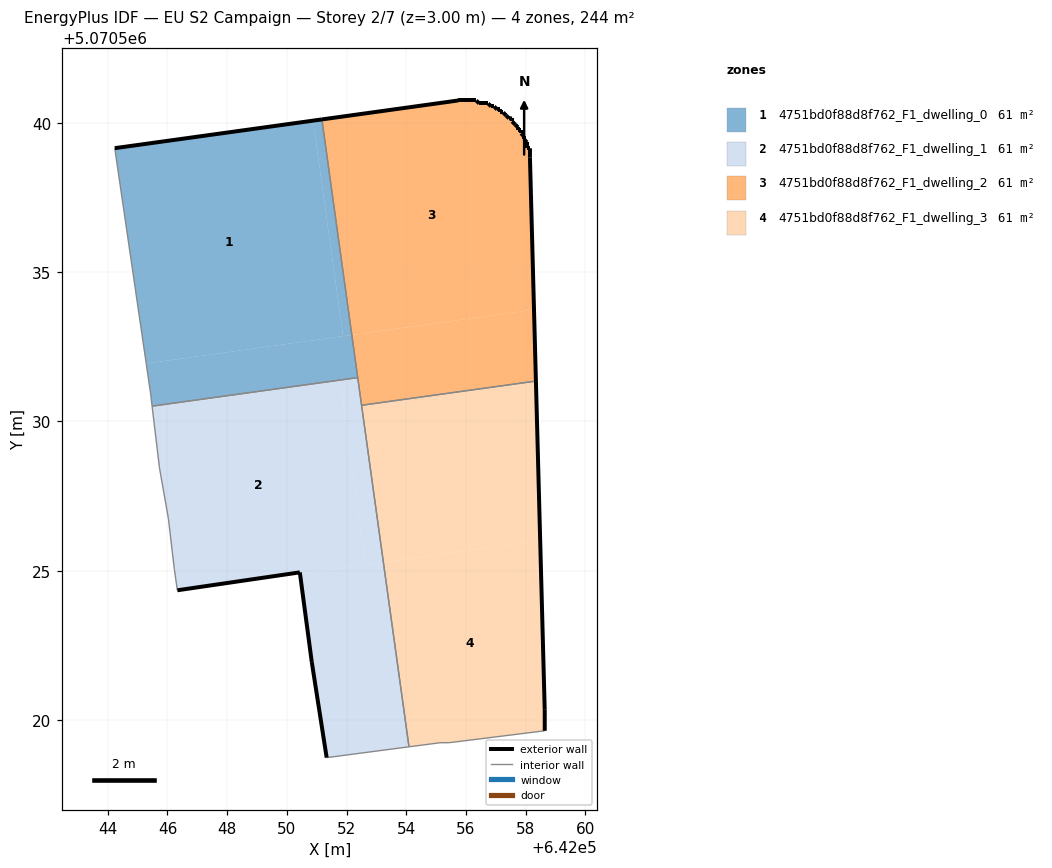
=== STOREY PLAN SPEC (per zone: floor XY polygon, exterior-wall plan segments, windows/doors) ===
zone 1: 4751bd0f88d8f762_F1_dwelling_0  (60.9 m²)
  floor: (642051.88, 5070532.86) (642050.88, 5070540.08) (642044.23, 5070539.16) (642045.29, 5070531.94)
  floor: (642052.17, 5070532.90) (642051.17, 5070540.12) (642050.88, 5070540.08) (642051.88, 5070532.86)
  floor: (642052.37, 5070531.47) (642051.17, 5070540.12) (642052.17, 5070532.90) (642045.29, 5070531.94) (642045.43, 5070530.95) (642045.48, 5070530.51)
  exterior wall: (642044.23, 5070539.16) – (642051.17, 5070540.12)  [7.0 m]
  interior walls: 4
zone 2: 4751bd0f88d8f762_F1_dwelling_1  (60.9 m²)
  floor: (642052.63, 5070525.20) (642051.77, 5070531.39) (642045.48, 5070530.51) (642045.73, 5070528.45) (642046.03, 5070526.75) (642046.23, 5070525.04) (642046.33, 5070524.34) (642050.43, 5070524.94) (642050.44, 5070524.89)
  floor: (642053.23, 5070525.28) (642052.50, 5070530.54) (642052.50, 5070530.54)
  floor: (642054.09, 5070519.10) (642053.23, 5070525.28) (642050.44, 5070524.89) (642050.83, 5070521.94) (642051.33, 5070518.74)
  floor: (642053.23, 5070525.28) (642052.37, 5070531.47) (642051.77, 5070531.39) (642052.63, 5070525.20)
  exterior wall: (642051.33, 5070518.74) – (642050.83, 5070521.94)  [3.2 m]
  exterior wall: (642050.83, 5070521.94) – (642050.43, 5070524.94)  [3.0 m]
  exterior wall: (642050.43, 5070524.94) – (642046.33, 5070524.34)  [4.1 m]
  interior walls: 8
zone 3: 4751bd0f88d8f762_F1_dwelling_2  (60.9 m²)
  floor: (642058.28, 5070533.74) (642058.14, 5070538.85) (642058.14, 5070539.15) (642058.04, 5070539.15) (642058.04, 5070539.35) (642057.94, 5070539.45) (642057.94, 5070539.55) (642057.84, 5070539.65) (642057.84, 5070539.75) (642057.74, 5070539.75) (642057.74, 5070539.85) (642057.64, 5070539.95) (642057.54, 5070540.05) (642057.54, 5070540.15) (642057.44, 5070540.15) (642057.34, 5070540.25) (642057.24, 5070540.35) (642057.14, 5070540.35) (642057.14, 5070540.45) (642057.04, 5070540.45) (642056.94, 5070540.55) (642056.84, 5070540.55) (642056.74, 5070540.65) (642056.44, 5070540.65) (642056.34, 5070540.75) (642055.74, 5070540.75) (642051.17, 5070540.12) (642052.17, 5070532.90)
  floor: (642058.34, 5070531.35) (642058.28, 5070533.74) (642052.17, 5070532.90) (642052.50, 5070530.54)
  exterior wall: (642056.84, 5070540.55) – (642056.94, 5070540.55)  [0.1 m]
  exterior wall: (642056.94, 5070540.55) – (642057.04, 5070540.45)  [0.1 m]
  exterior wall: (642057.04, 5070540.45) – (642057.14, 5070540.45)  [0.1 m]
  exterior wall: (642057.14, 5070540.45) – (642057.14, 5070540.35)  [0.1 m]
  exterior wall: (642057.14, 5070540.35) – (642057.24, 5070540.35)  [0.1 m]
  exterior wall: (642057.24, 5070540.35) – (642057.34, 5070540.25)  [0.1 m]
  exterior wall: (642057.34, 5070540.25) – (642057.44, 5070540.15)  [0.1 m]
  exterior wall: (642057.44, 5070540.15) – (642057.54, 5070540.15)  [0.1 m]
  exterior wall: (642057.54, 5070540.15) – (642057.54, 5070540.05)  [0.1 m]
  exterior wall: (642057.54, 5070540.05) – (642057.64, 5070539.95)  [0.1 m]
  exterior wall: (642057.64, 5070539.95) – (642057.74, 5070539.85)  [0.1 m]
  exterior wall: (642057.74, 5070539.85) – (642057.74, 5070539.75)  [0.1 m]
  exterior wall: (642057.74, 5070539.75) – (642057.84, 5070539.75)  [0.1 m]
  exterior wall: (642057.84, 5070539.75) – (642057.84, 5070539.65)  [0.1 m]
  exterior wall: (642057.84, 5070539.65) – (642057.94, 5070539.55)  [0.1 m]
  exterior wall: (642057.94, 5070539.55) – (642057.94, 5070539.45)  [0.1 m]
  exterior wall: (642057.94, 5070539.45) – (642058.04, 5070539.35)  [0.1 m]
  exterior wall: (642058.04, 5070539.35) – (642058.04, 5070539.15)  [0.2 m]
  exterior wall: (642058.04, 5070539.15) – (642058.14, 5070539.15)  [0.1 m]
  exterior wall: (642058.14, 5070539.15) – (642058.14, 5070538.85)  [0.3 m]
  exterior wall: (642058.14, 5070538.85) – (642058.34, 5070531.35)  [7.5 m]
  exterior wall: (642051.17, 5070540.12) – (642055.74, 5070540.75)  [4.6 m]
  exterior wall: (642055.74, 5070540.75) – (642056.34, 5070540.75)  [0.6 m]
  exterior wall: (642056.34, 5070540.75) – (642056.44, 5070540.65)  [0.1 m]
  exterior wall: (642056.44, 5070540.65) – (642056.74, 5070540.65)  [0.3 m]
  exterior wall: (642056.74, 5070540.65) – (642056.84, 5070540.55)  [0.1 m]
  interior walls: 3
zone 4: 4751bd0f88d8f762_F1_dwelling_3  (60.9 m²)
  floor: (642058.48, 5070526.01) (642058.34, 5070531.35) (642052.50, 5070530.54) (642053.23, 5070525.28)
  floor: (642058.64, 5070519.64) (642058.64, 5070520.34) (642058.48, 5070526.01) (642053.23, 5070525.28) (642054.09, 5070519.10) (642055.14, 5070519.24) (642055.44, 5070519.24)
  exterior wall: (642058.34, 5070531.35) – (642058.64, 5070520.34)  [11.0 m]
  exterior wall: (642058.64, 5070520.34) – (642058.64, 5070519.64)  [0.7 m]
  interior walls: 5

=== DERIVED (storey summary) ===
Building: EU S2 Campaign
Storey: 2 of 7  (floor level z = 3.00 m)
Storey gross floor area: 243.6 m²
Zones on this storey: 4
  - 4751bd0f88d8f762_F1_dwelling_0: floor 60.9 m²; exterior wall 7.0 m (21.0 m²); WWR 0.0%
  - 4751bd0f88d8f762_F1_dwelling_1: floor 60.9 m²; exterior wall 10.4 m (31.3 m²); WWR 0.0%
  - 4751bd0f88d8f762_F1_dwelling_2: floor 60.9 m²; exterior wall 15.9 m (47.7 m²); WWR 0.0%
  - 4751bd0f88d8f762_F1_dwelling_3: floor 60.9 m²; exterior wall 11.7 m (35.2 m²); WWR 0.0%
Zone adjacency (shared interzone walls):
  - 4751bd0f88d8f762_F1_dwelling_0 ↔ 4751bd0f88d8f762_F1_dwelling_1
  - 4751bd0f88d8f762_F1_dwelling_0 ↔ 4751bd0f88d8f762_F1_dwelling_2
  - 4751bd0f88d8f762_F1_dwelling_1 ↔ 4751bd0f88d8f762_F1_dwelling_2
  - 4751bd0f88d8f762_F1_dwelling_1 ↔ 4751bd0f88d8f762_F1_dwelling_3
  - 4751bd0f88d8f762_F1_dwelling_2 ↔ 4751bd0f88d8f762_F1_dwelling_3